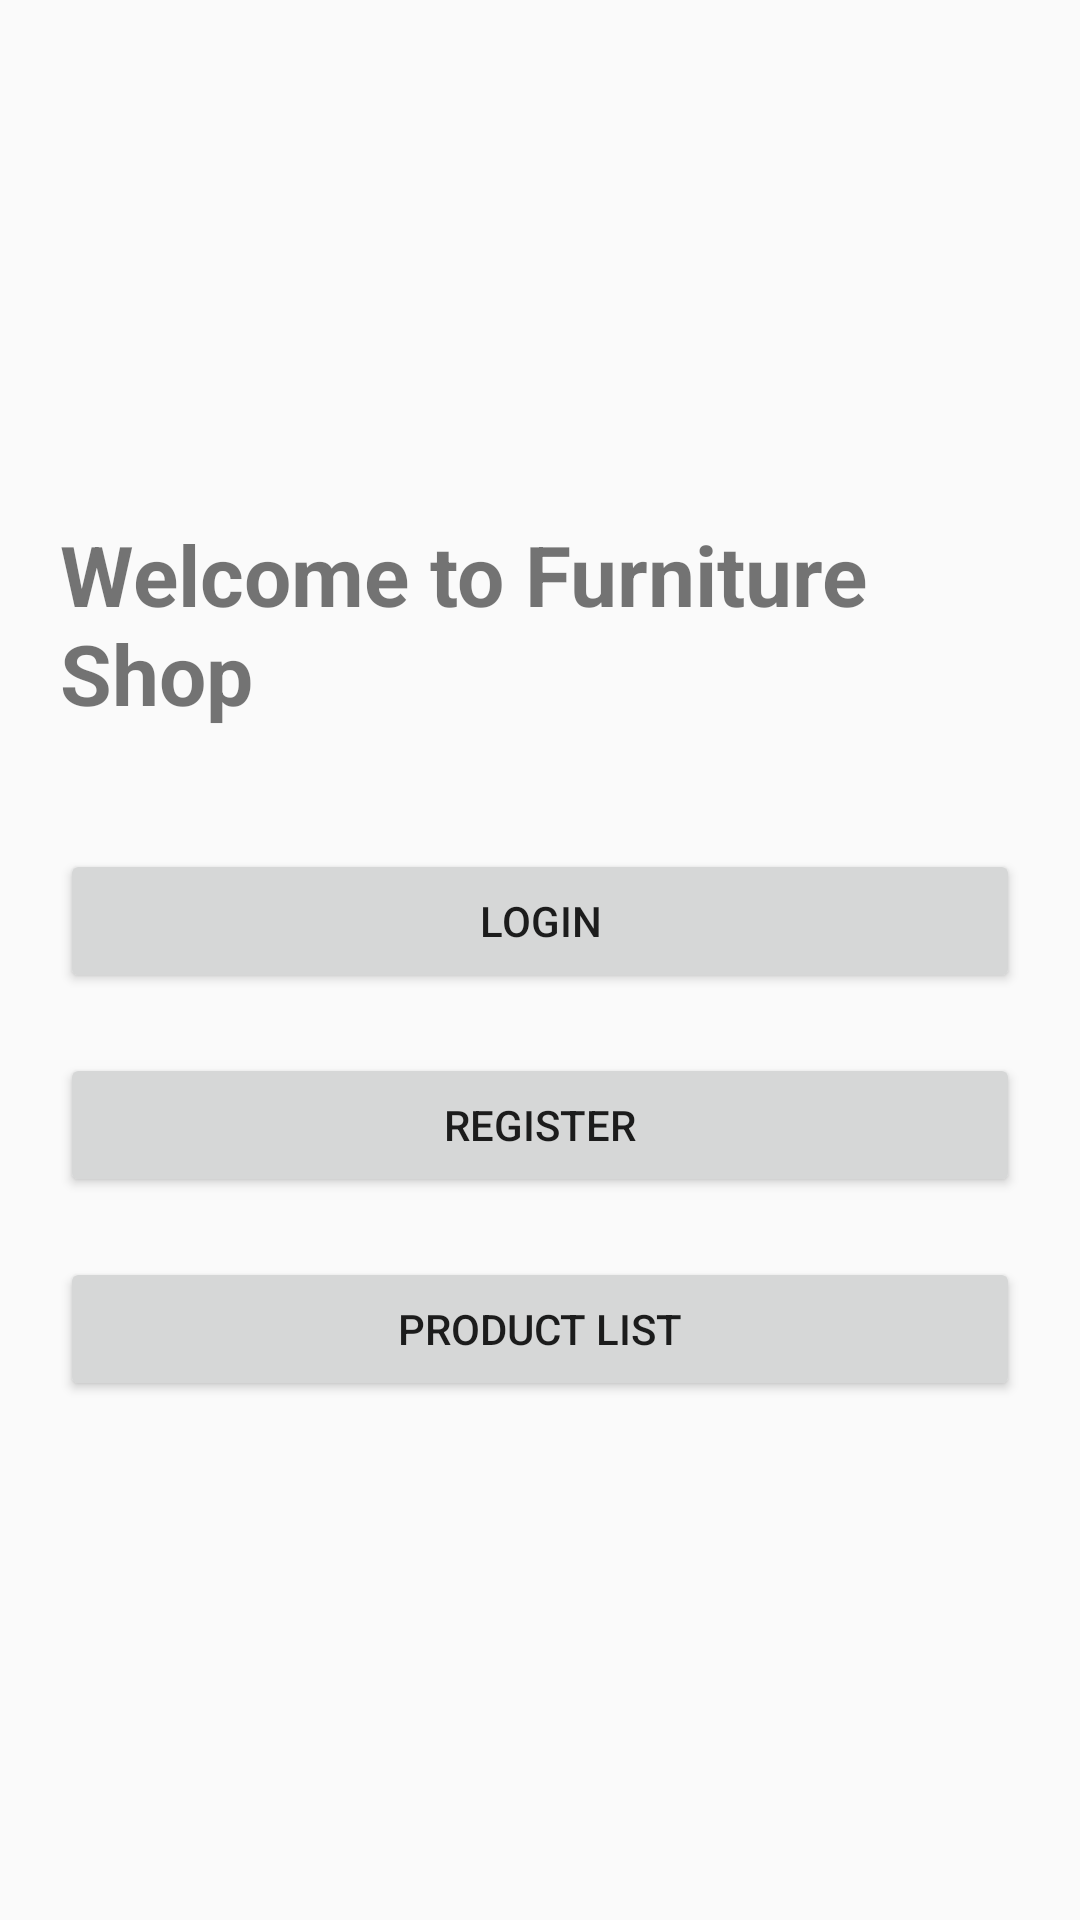

Android layout source for this screen:
<!-- AndroidManifest.xml: application theme Theme.AppCompat.Light.DarkActionBar -->
<!-- res/layout/activity_home.xml -->
<?xml version="1.0" encoding="utf-8"?>
<LinearLayout
    xmlns:android="http://schemas.android.com/apk/res/android"
    android:orientation="vertical"
    android:gravity="center"
    android:padding="20dp"
    android:layout_width="match_parent"
    android:layout_height="match_parent">

    <TextView
        android:text="Welcome to Furniture Shop"
        android:textSize="28sp"
        android:textStyle="bold"
        android:layout_marginBottom="40dp"
        android:layout_width="wrap_content"
        android:layout_height="wrap_content"/>

    <Button
        android:id="@+id/btnLoginPage"
        android:text="Login"
        android:layout_width="match_parent"
        android:layout_height="wrap_content"/>

    <Button
        android:id="@+id/btnRegisterPage"
        android:text="Register"
        android:layout_marginTop="20dp"
        android:layout_width="match_parent"
        android:layout_height="wrap_content"/>
    <Button
        android:id="@+id/btnProductList"
        android:text="Product list"
        android:layout_marginTop="20dp"

        android:layout_width="match_parent"
        android:layout_height="wrap_content"/>

</LinearLayout>
<!-- resources referenced by this layout -->
<resources>

</resources>
